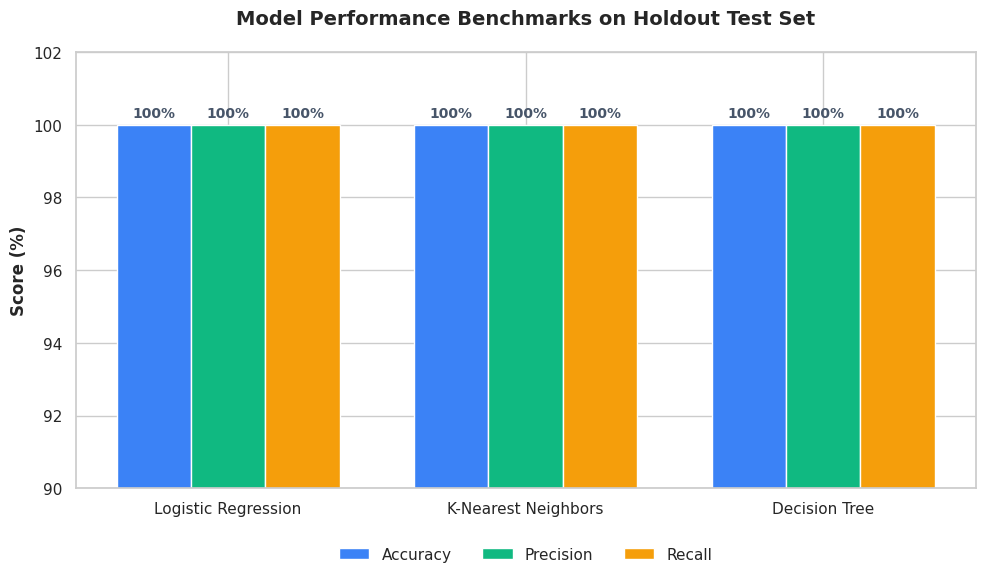

Python code for this plot: (Note: this script raises an exception after producing the figure.)
import matplotlib.pyplot as plt
import seaborn as sns
import numpy as np
import os

def create_performance_graph():
    # Set the style
    sns.set_theme(style="whitegrid")
    
    # Data
    models = ['Logistic Regression', 'K-Nearest Neighbors', 'Decision Tree']
    accuracy = [100.0, 100.0, 100.0]
    precision = [100.0, 100.0, 100.0]
    recall = [100.0, 100.0, 100.0]
    
    x = np.arange(len(models))
    width = 0.25
    
    # Create the figure and axis
    fig, ax = plt.subplots(figsize=(10, 6), dpi=300)
    
    # Plot bars
    rects1 = ax.bar(x - width, accuracy, width, label='Accuracy', color='#3b82f6')
    rects2 = ax.bar(x, precision, width, label='Precision', color='#10b981')
    rects3 = ax.bar(x + width, recall, width, label='Recall', color='#f59e0b')
    
    # Add some text for labels, title and custom x-axis tick labels, etc.
    ax.set_ylabel('Score (%)', fontsize=12, fontweight='bold')
    ax.set_title('Model Performance Benchmarks on Holdout Test Set', fontsize=14, fontweight='bold', pad=20)
    ax.set_xticks(x)
    ax.set_xticklabels(models, fontsize=11)
    ax.legend(loc='lower center', bbox_to_anchor=(0.5, -0.2), ncol=3, frameon=False, fontsize=11)
    
    # Set y-axis limit slightly above 100 to make room for labels
    ax.set_ylim(90, 102)
    
    # Add value labels on top of bars
    def autolabel(rects):
        for rect in rects:
            height = rect.get_height()
            ax.annotate(f'{height:.0f}%',
                        xy=(rect.get_x() + rect.get_width() / 2, height),
                        xytext=(0, 3),  # 3 points vertical offset
                        textcoords="offset points",
                        ha='center', va='bottom', fontsize=10, fontweight='bold', color='#475569')
            
    autolabel(rects1)
    autolabel(rects2)
    autolabel(rects3)
    
    # Clean up layout
    plt.tight_layout()
    
    # Save the plot
    output_path = os.path.abspath(os.path.join(os.path.dirname(__file__), '..', 'frontend', 'public', 'performance_graph.png'))
    plt.savefig(output_path, bbox_inches='tight')
    print(f"Graph successfully saved to {output_path}")

if __name__ == "__main__":
    create_performance_graph()
